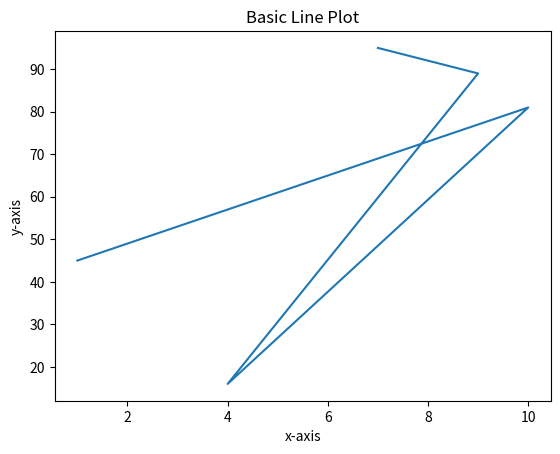

The script that saved this image:
import random
import matplotlib.pyplot as plt

x = [random.randint(1,10) for i in range (5)]
y = [random.randint(1,100) for i in range (5)]
z = [random.randint(1,10) for i in range (5)]
plt.figure()
plt.plot(x, y)
plt.title("Basic Line Plot")
plt.xlabel("x-axis")
plt.ylabel("y-axis")
plt.show()
